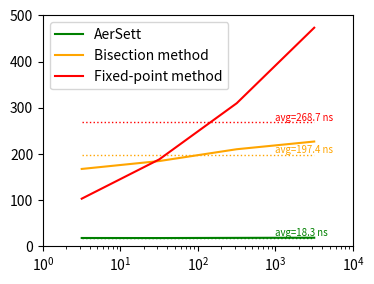

Write the Python code that produced this figure.
#!/bin/env python

import numpy as np
import matplotlib as mpl
import matplotlib.pyplot as plt
from matplotlib.ticker import StrMethodFormatter

expintervals=np.asarray([0.,1.,2.,3.,4.])
expcenters=10.**(np.asarray([.5, 1.5, 2.5, 3.5]))

niters={}
niters['fixpoint']=[ 3.51564956, 6.18300438, 9.87728405, 15.4518681 ]
niters['bisection']=[ 6.83266497, 7.42684412, 8.51116753, 9.70776367 ]

exetime={}
exetime['fixpoint']=[ 103.2399999999999, 188.25999999999999, 309.86000000000001, 473.31000000000000 ]
exetime['bisection']=[ 167.60000000000002, 184.69000000000000, 210.28000000000000, 226.96000000000001 ]
exetime['aersett']=[ 18.149999999999999, 18.039999999999999, 18.410000000000000, 18.780000000000001]

labeldict={}
labeldict['fixpoint']='Fixed-point method'
labeldict['bisection']='Bisection method'
labeldict['aersett']='AerSett'

colordict={}
colordict['fixpoint']='red'
colordict['bisection']='orange'
colordict['aersett']='green'

avgdict={}
for method in ('aersett', 'bisection', 'fixpoint'):
    avgdict[method]=np.sum(np.asarray(exetime[method]))/4.

fig,ax=plt.subplots(figsize=(4,3))
for method in ('aersett', 'bisection', 'fixpoint'):
  plt.plot(expcenters, exetime[method], label=labeldict[method], color=colordict[method])
  plt.plot([10**0.5, 10**3.5], [avgdict[method], avgdict[method]], color=colordict[method], linestyle=':', linewidth=1.)
  plt.text(10**3., avgdict[method]+4., "avg={:.1f} ns".format(avgdict[method]), color=colordict[method], fontsize='x-small')
plt.legend()
plt.xscale('log')
ax.set_xlim([1.,1.e+4])
ax.set_ylim([0.,500.])
plt.savefig('exetime.png',bbox_inches='tight',dpi=300)
